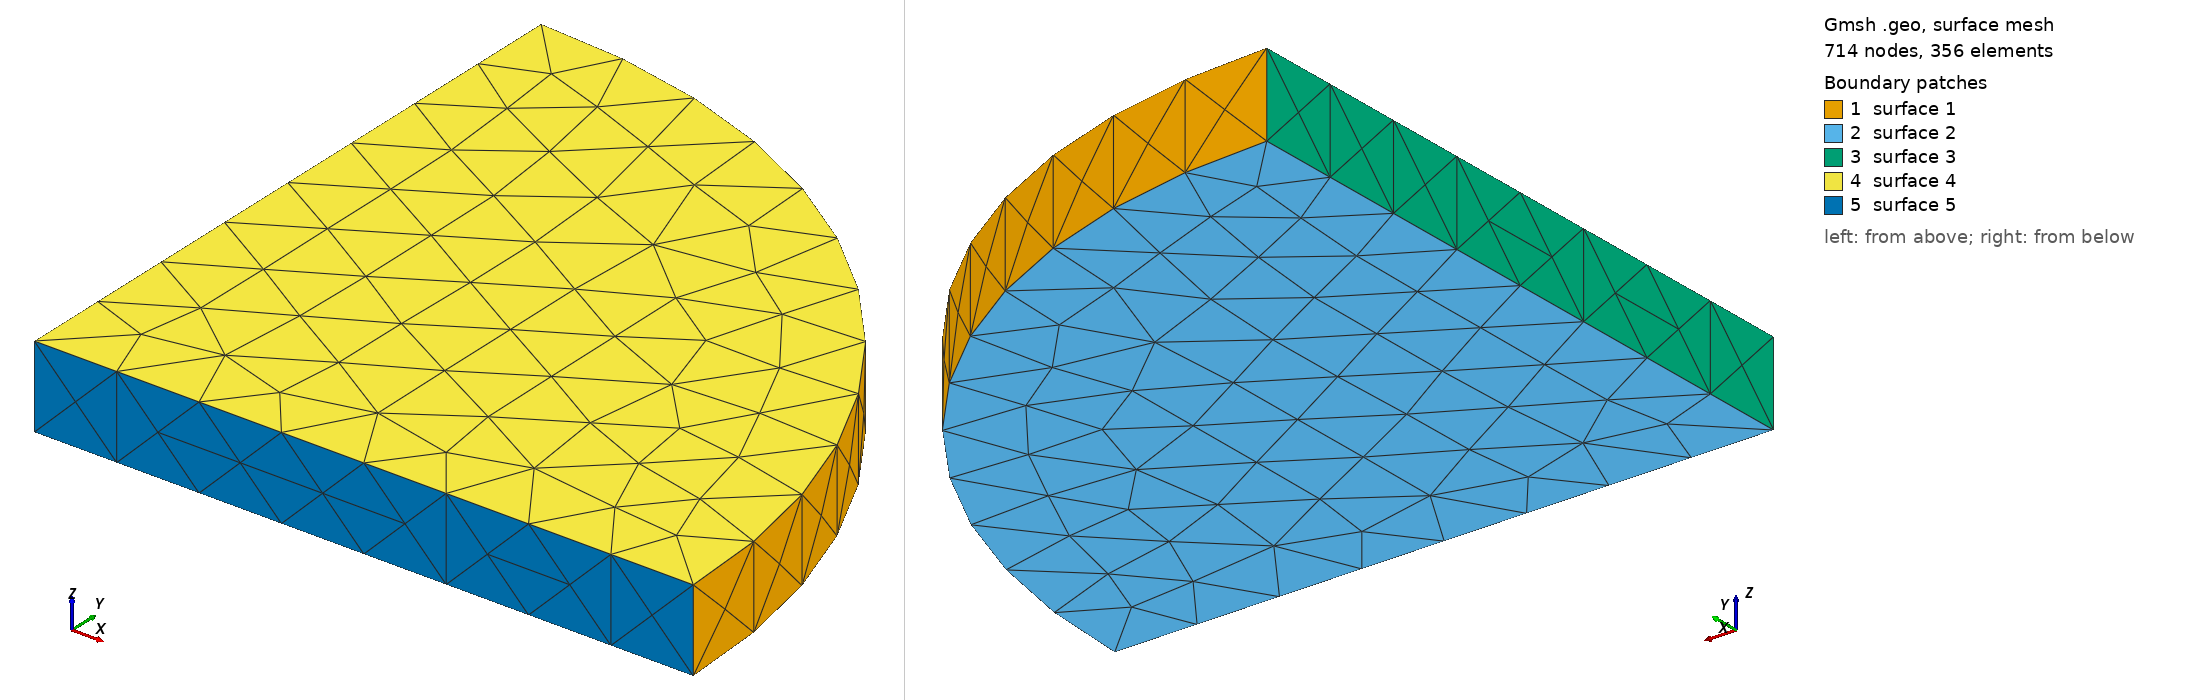

Gmsh geometry script, surface-meshed: 714 nodes, 356 surface elements. Boundary patches (legend numbers): 1 surface 1, 2 surface 2, 3 surface 3, 4 surface 4, 5 surface 5. Left view from above one corner, right view from below the opposite corner. The script declares no physical surfaces, so the legend lists its geometric surfaces.

=== mesh.geo (drawn) ===
SetFactory("OpenCASCADE");
Merge "cover.step";
Mesh.MeshSizeMax = 1.5; Mesh.MeshSizeMin = 0.30000000000000004; Mesh.MeshSizeFromCurvature = 12;
Mesh.ElementOrder = 2; Mesh.SecondOrderLinear = 0; Mesh.Optimize = 1;
Physical Volume("COVER") = Volume{:};


Also in the case, not shown: cover.step (merged mesh/CAD file).
